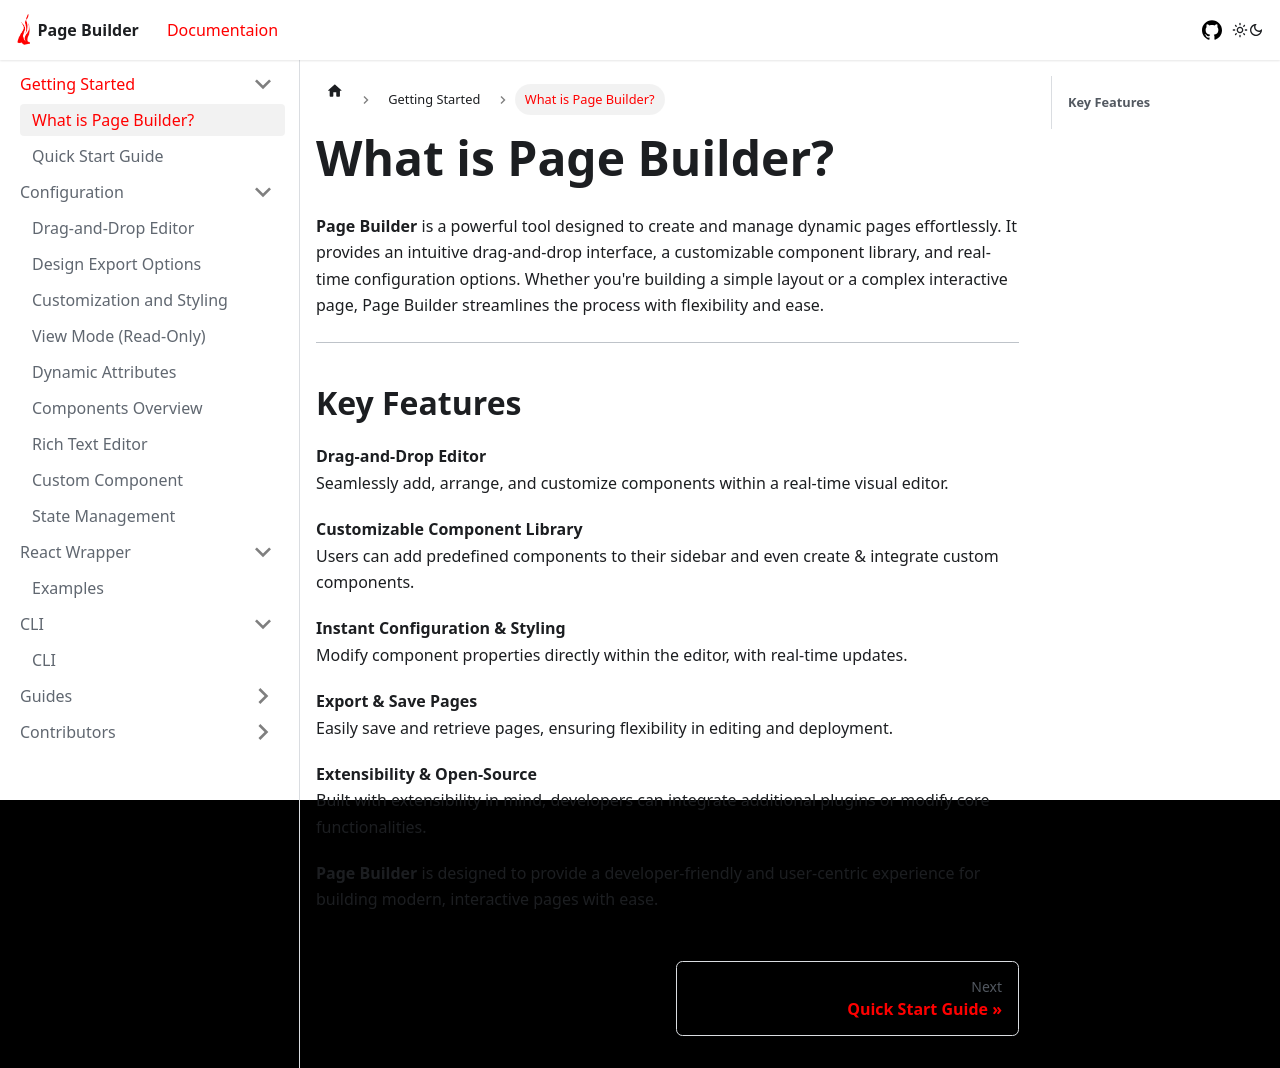

repository: mindfiredigital/page-builder · page: docs/introduction/index.html · generator: docusaurus

---
sidebar_position: 1
---

# What is Page Builder?

**Page Builder** is a powerful tool designed to create and manage dynamic pages effortlessly. It provides an intuitive drag-and-drop interface, a customizable component library, and real-time configuration options. Whether you're building a simple layout or a complex interactive page, Page Builder streamlines the process with flexibility and ease.

---

## **Key Features**

**Drag-and-Drop Editor**  
Seamlessly add, arrange, and customize components within a real-time visual editor.

**Customizable Component Library**  
Users can add predefined components to their sidebar and even create & integrate custom components.

**Instant Configuration & Styling**  
Modify component properties directly within the editor, with real-time updates.

**Export & Save Pages**  
Easily save and retrieve pages, ensuring flexibility in editing and deployment.

**Extensibility & Open-Source**  
Built with extensibility in mind, developers can integrate additional plugins or modify core functionalities.

**Page Builder** is designed to provide a developer-friendly and user-centric experience for building modern, interactive pages with ease.
